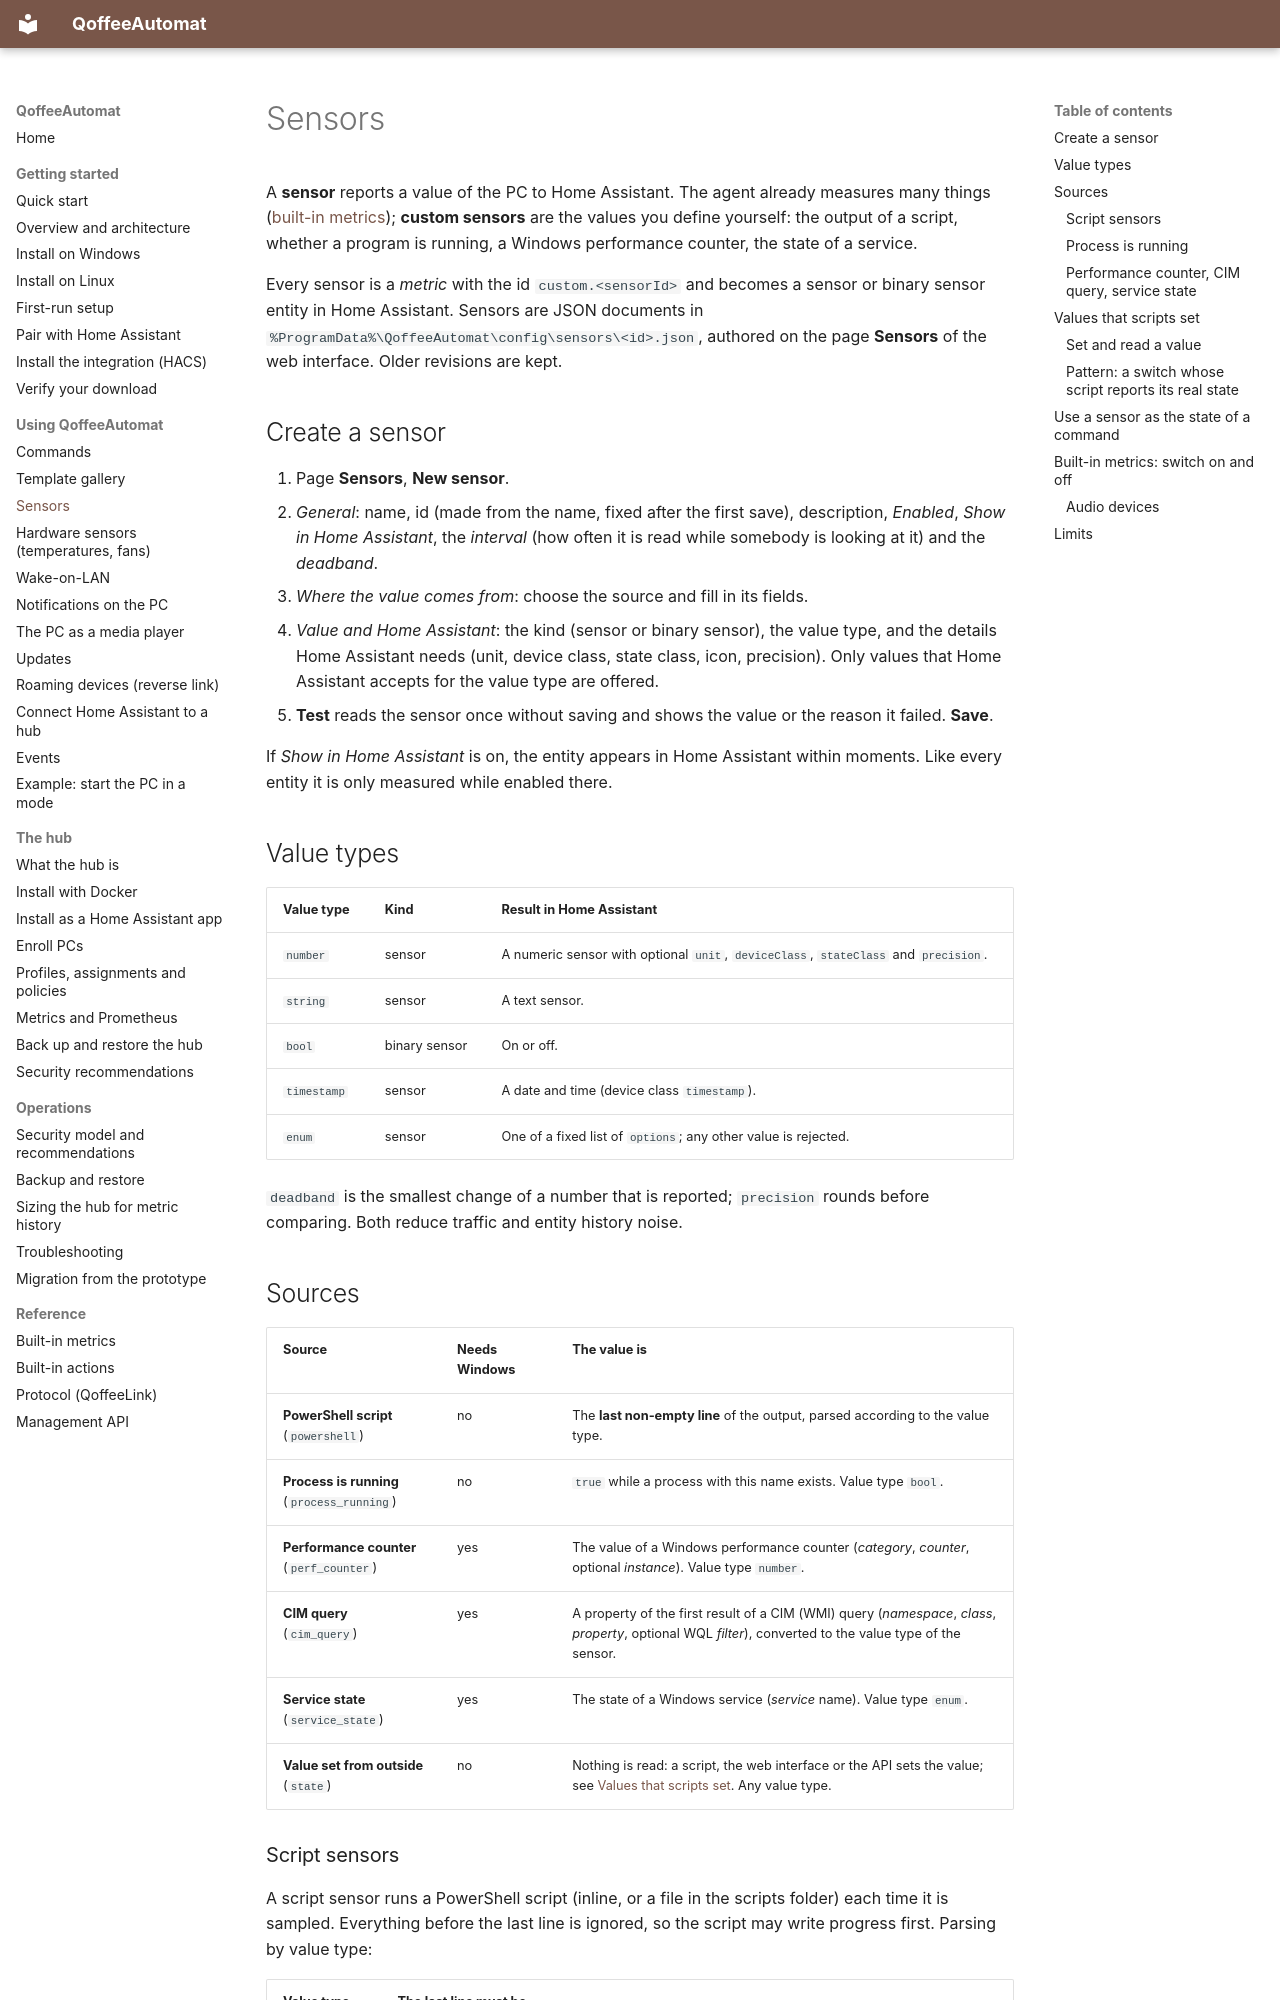

repository: toeck98/QoffeeAutomat · page: user/sensors/index.html · generator: mkdocs

# Sensors

A **sensor** reports a value of the PC to Home Assistant. The agent already measures many things
([built-in metrics](reference/metrics.md)); **custom sensors** are the values you define yourself: the output of a script,
whether a program is running, a Windows performance counter, the state of a service.

Every sensor is a *metric* with the id `custom.<sensorId>` and becomes a sensor or binary sensor entity in Home Assistant.
Sensors are JSON documents in `%ProgramData%\QoffeeAutomat\config\sensors\<id>.json`, authored on the page **Sensors** of the
web interface. Older revisions are kept.

## Create a sensor

1. Page **Sensors**, **New sensor**.
2. *General*: name, id (made from the name, fixed after the first save), description, *Enabled*, *Show in Home Assistant*,
   the *interval* (how often it is read while somebody is looking at it) and the *deadband*.
3. *Where the value comes from*: choose the source and fill in its fields.
4. *Value and Home Assistant*: the kind (sensor or binary sensor), the value type, and the details Home Assistant needs (unit,
   device class, state class, icon, precision). Only values that Home Assistant accepts for the value type are offered.
5. **Test** reads the sensor once without saving and shows the value or the reason it failed. **Save**.

If *Show in Home Assistant* is on, the entity appears in Home Assistant within moments. Like every entity it is only measured
while enabled there.

## Value types

| Value type | Kind | Result in Home Assistant |
|------------|------|--------------------------|
| `number` | sensor | A numeric sensor with optional `unit`, `deviceClass`, `stateClass` and `precision`. |
| `string` | sensor | A text sensor. |
| `bool` | binary sensor | On or off. |
| `timestamp` | sensor | A date and time (device class `timestamp`). |
| `enum` | sensor | One of a fixed list of `options`; any other value is rejected. |

`deadband` is the smallest change of a number that is reported; `precision` rounds before comparing. Both reduce traffic and
entity history noise.

## Sources

| Source | Needs Windows | The value is |
|--------|---------------|--------------|
| **PowerShell script** (`powershell`) | no | The **last non-empty line** of the output, parsed according to the value type. |
| **Process is running** (`process_running`) | no | `true` while a process with this name exists. Value type `bool`. |
| **Performance counter** (`perf_counter`) | yes | The value of a Windows performance counter (*category*, *counter*, optional *instance*). Value type `number`. |
| **CIM query** (`cim_query`) | yes | A property of the first result of a CIM (WMI) query (*namespace*, *class*, *property*, optional WQL *filter*), converted to the value type of the sensor. |
| **Service state** (`service_state`) | yes | The state of a Windows service (*service* name). Value type `enum`. |
| **Value set from outside** (`state`) | no | Nothing is read: a script, the web interface or the API sets the value; see [Values that scripts set](#values-that-scripts-set). Any value type. |
